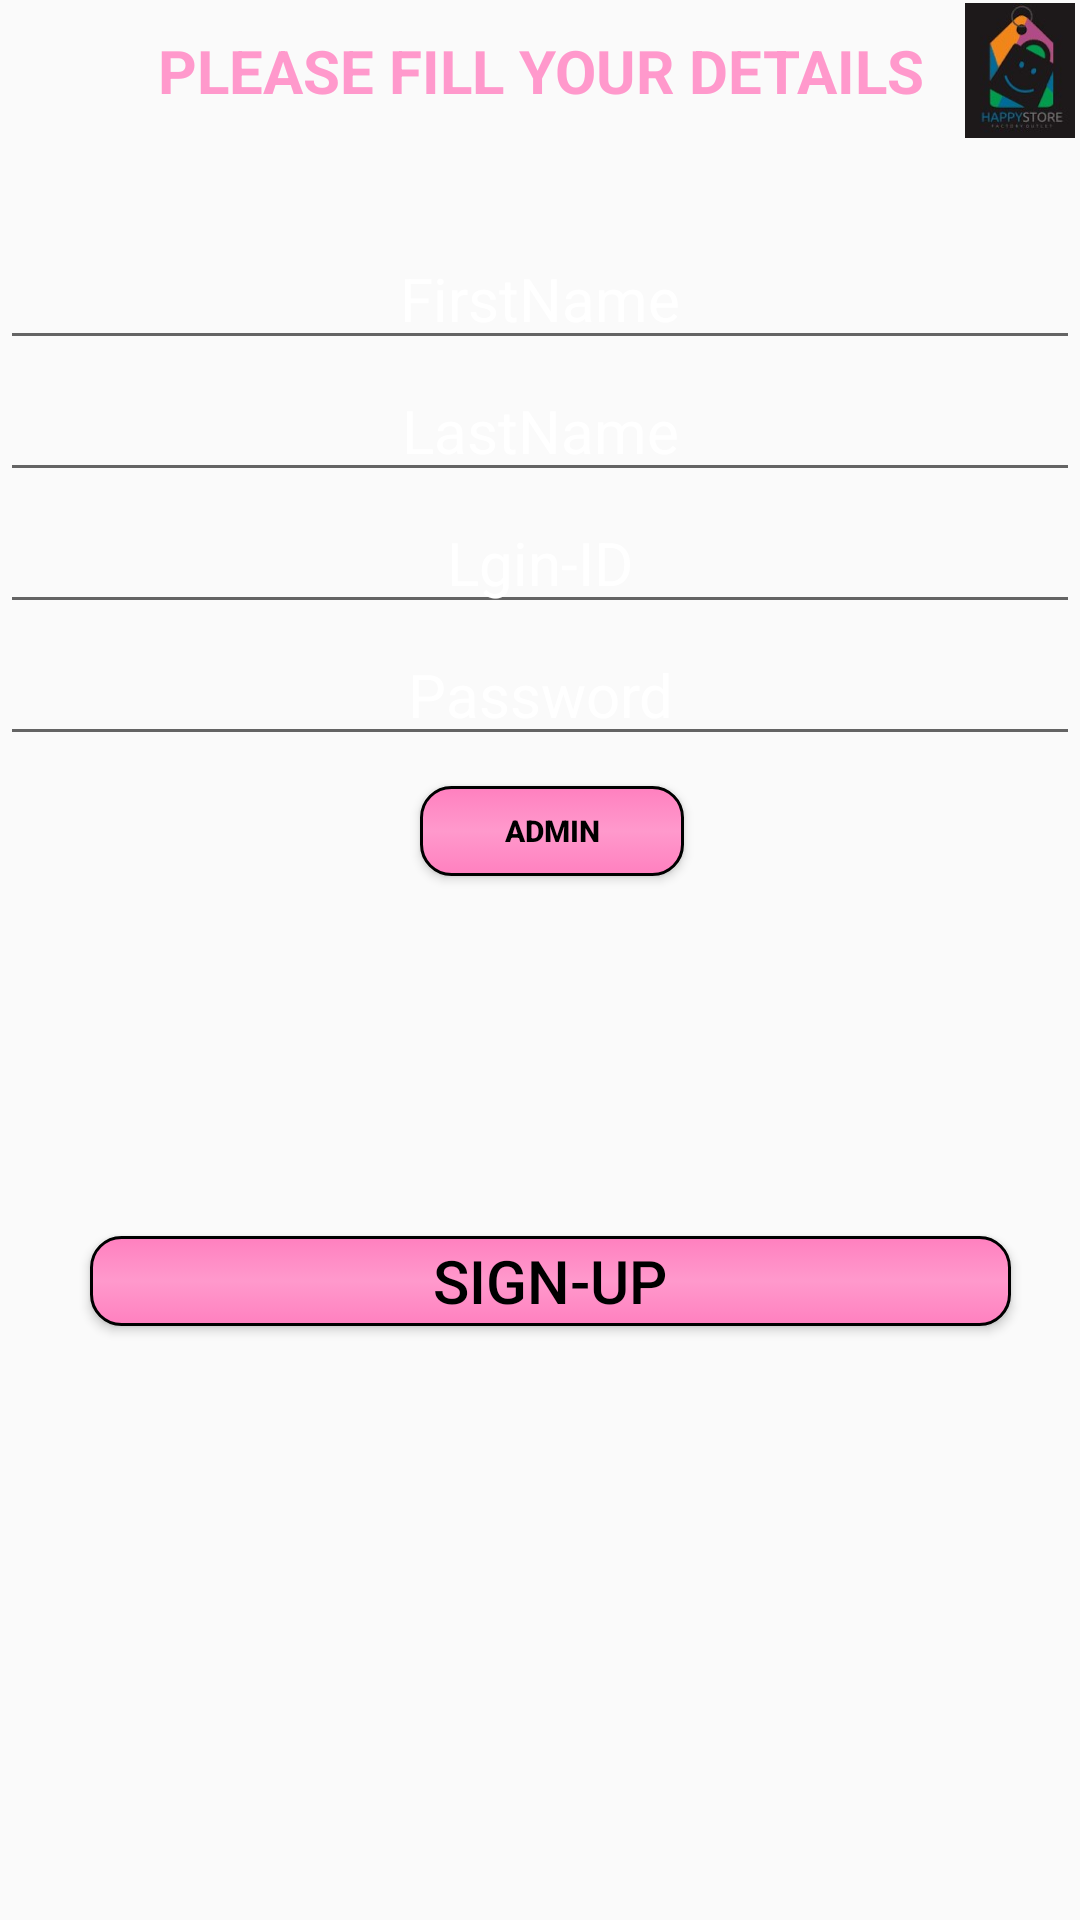

Layout XML and referenced resources for this Android screen:
<!-- AndroidManifest.xml: application theme AppTheme -->
<!-- res/layout/activity_new_account.xml -->
<?xml version="1.0" encoding="utf-8"?>
<LinearLayout xmlns:android="http://schemas.android.com/apk/res/android"
    xmlns:app="http://schemas.android.com/apk/res-auto"
    xmlns:tools="http://schemas.android.com/tools"
    android:layout_width="match_parent"
    android:orientation="vertical"
    android:layout_height="match_parent"
    android:background="@drawable/loginpage2"
    tools:context=".NewAccount">

    <RelativeLayout
        android:layout_width="wrap_content"
        android:layout_height="wrap_content">
    <TextView
        android:id="@+id/headingNewAccount"
        style="@style/textview"
        android:text="PLEASE FILL YOUR DETAILS"
        android:textSize="20dp"
        android:layout_marginTop="10dp"
        android:textColor="#ff99cc"
        android:textAlignment="center"
        android:textStyle="bold"/>

        <ImageView
            android:layout_width="110dp"
            android:layout_height="45dp"
            android:id="@+id/image0"
            android:src="@drawable/logo1"
            android:layout_marginTop="1dp"
            android:layout_marginStart="320dp"
            android:textAlignment="textEnd"/>
    </RelativeLayout>

    <EditText
        android:id="@+id/firstName"
        android:hint="FirstName"
        android:textColorHint="#fff"
        android:textAlignment="center"
        android:textSize="20dp"
        android:layout_marginTop="30dp"
        android:textColor="#ffff"
        style="@style/edittext3"/>

    <EditText
        android:id="@+id/lastName"
        android:hint="LastName"
        android:textColorHint="#fff"
        android:textAlignment="center"
        android:textSize="20dp"
        android:textColor="#ffff"
        style="@style/edittext3" />

    <EditText
        android:id="@+id/emailIdNewAccount"
        android:hint="Lgin-ID"
        android:textColorHint="#fff"
        android:textAlignment="center"
        android:textSize="20dp"
        android:textColor="#ffff"
        style="@style/edittext3" />

    <EditText
        android:id="@+id/passwordNewAccount"
        android:hint="Password"
        android:textColorHint="#fff"
        android:textAlignment="center"
        android:textSize="20dp"
        android:textColor="#ffff"
        android:inputType="textPassword"
        style="@style/edittext3"/>
    <Button
        android:layout_width="wrap_content"
        android:layout_height="30dp"
        android:id="@+id/admin"
        android:textAlignment="center"
        android:textColor="#000"
        android:layout_marginStart="140dp"
        android:text="ADMIN"
        android:textSize="10dp"
        android:textStyle="bold"
        android:layout_marginTop="10dp"
        android:background="@drawable/button_rounded_corners_gradient"
        android:visibility="visible" />

    <Button
        android:id="@+id/NewItem"
        style="@style/button11"
        android:layout_width="307dp"
        android:layout_height="30dp"
        android:layout_centerInParent="true"
        android:layout_marginStart="70dp"
        android:layout_marginTop="10dp"
        android:background="@drawable/button_rounded_corners_gradient"
        android:text="ADD NEW ITEM"
        android:visibility="invisible" />

    <Button
        android:id="@+id/submitNewAccount"
        style="@style/button11"
        android:layout_width="307dp"
        android:layout_height="30dp"
        android:layout_marginTop="50dp"
        android:background="@drawable/button_rounded_corners_gradient" />
</LinearLayout>
<!-- resources referenced by this layout -->
<resources>
  <!-- drawable button_rounded_corners_gradient (drawable) -->
  <?xml version="1.0" encoding="utf-8"?>
  <selector xmlns:android="http://schemas.android.com/apk/res/android">
      <item>
          <shape android:shape="rectangle">
              
              <gradient
                  android:type="linear"
                  android:startColor="#ff80bf"
                  android:endColor="#ff80bf"
                  android:centerColor="#ff99cc"
                  android:angle="90"
                  android:gradientRadius="90"
                  />
              
              <stroke android:color="#000" android:width="1dp" />
              
              <corners android:radius="10dp"/>
          </shape>
      </item>
  </selector>
  <!-- drawable logo1: jpg bitmap (drawable, 24832 bytes) -->
  <style name="button11">
          <item name="android:layout_width">match_parent</item>
          <item name="android:layout_height">40dp</item>
          <item name="android:textStyle">normal</item>
          <item name="android:textColor">#000</item>
          <item name="android:textSize">20dp</item>
          <item name="android:layout_margin">30dp</item>
          <item name="android:text">SIGN-UP</item>
          <item name="android:textAlignment">center</item>
          <item name="android:layout_centerInParent">true</item>
      </style>
  <style name="edittext3">
          <item name="android:layout_width">match_parent</item>
          <item name="android:layout_height">wrap_content</item>
          <item name="android:textColorHint">#000</item>
          <item name="android:textAlignment">center</item>
      </style>
  <style name="textview">
          <item name="android:layout_width">match_parent</item>
          <item name="android:layout_height">wrap_content</item>
          <item name="android:ems">10</item>
          <item name="android:textAlignment">center</item>
          <item name="android:text">HAPPY STORE</item>
          <item name="android:textSize">25dp</item>
          <item name="android:textStyle">bold</item>
          <item name="android:textColor">#fff</item>
      </style>
  <style name="AppTheme" parent="Theme.AppCompat.Light.NoActionBar">
          
          <item name="colorPrimary">@color/colorPrimary</item>
          <item name="colorPrimaryDark">@color/colorPrimaryDark</item>
          <item name="colorAccent">@color/colorAccent</item>
          <item name="windowActionBar">false</item>
          <item name="windowNoTitle">true</item>
      </style>
  <!-- not gathered from this repository: default colours our renderer supplied (Android Studio template values) -->
  <color name="colorPrimary">#FF6200EE</color>
  <color name="colorPrimaryDark">#FF3700B3</color>
  <color name="colorAccent">#FF03DAC5</color>
</resources>
